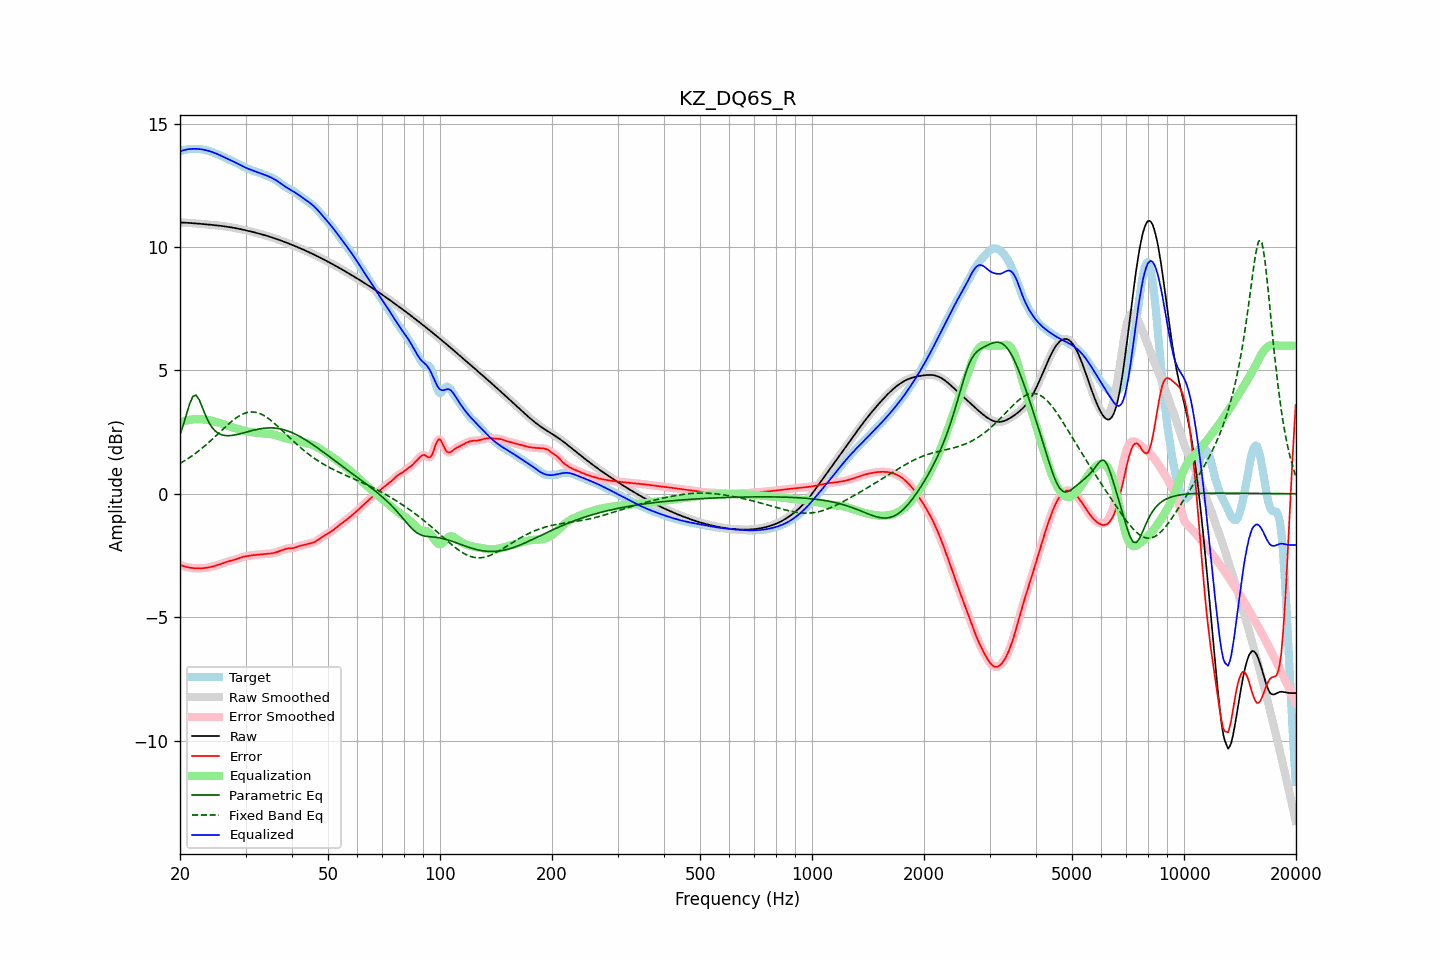

The table this chart was drawn from, first rows:
frequency, raw, error, smoothed, error_smoothed, equalization, parametric_eq, fixed_band_eq, equalized_raw, equalized_smoothed, target
20.00, 10.99, -2.88, 10.99, -2.88, 2.88, 2.39, 1.23, 13.88, 13.88, 13.88
20.20, 10.99, -2.91, 10.99, -2.91, 2.91, 2.58, 1.27, 13.90, 13.90, 13.90
20.40, 10.99, -2.93, 10.99, -2.93, 2.93, 2.78, 1.30, 13.92, 13.92, 13.92
20.61, 10.99, -2.95, 10.99, -2.95, 2.95, 3.00, 1.34, 13.93, 13.93, 13.94
20.81, 10.98, -2.97, 10.98, -2.97, 2.97, 3.22, 1.38, 13.95, 13.95, 13.95
21.02, 10.98, -2.98, 10.98, -2.98, 2.98, 3.43, 1.43, 13.96, 13.96, 13.96
21.23, 10.97, -2.99, 10.97, -2.99, 2.99, 3.65, 1.47, 13.97, 13.97, 13.97
21.44, 10.97, -3.01, 10.97, -3.01, 3.00, 3.80, 1.51, 13.97, 13.97, 13.97
21.66, 10.96, -3.01, 10.96, -3.01, 3.01, 3.94, 1.56, 13.98, 13.98, 13.98
21.87, 10.96, -3.02, 10.96, -3.02, 3.02, 3.97, 1.61, 13.98, 13.98, 13.98
22.09, 10.95, -3.02, 10.95, -3.02, 3.02, 4.00, 1.65, 13.98, 13.98, 13.98
22.31, 10.95, -3.02, 10.95, -3.03, 3.03, 3.90, 1.70, 13.97, 13.97, 13.97
22.54, 10.94, -3.02, 10.94, -3.02, 3.03, 3.80, 1.76, 13.97, 13.97, 13.97
22.76, 10.94, -3.02, 10.94, -3.02, 3.02, 3.64, 1.81, 13.96, 13.96, 13.96
22.99, 10.93, -3.02, 10.93, -3.02, 3.02, 3.48, 1.86, 13.95, 13.95, 13.95
23.22, 10.93, -3.01, 10.93, -3.01, 3.01, 3.32, 1.92, 13.94, 13.94, 13.94
23.45, 10.92, -3.00, 10.92, -3.00, 3.00, 3.16, 1.97, 13.93, 13.93, 13.93
23.69, 10.92, -2.99, 10.91, -2.99, 2.99, 3.02, 2.03, 13.91, 13.91, 13.91
23.92, 10.91, -2.98, 10.91, -2.98, 2.98, 2.88, 2.09, 13.89, 13.89, 13.89
24.16, 10.90, -2.97, 10.90, -2.97, 2.97, 2.78, 2.15, 13.87, 13.87, 13.87
24.40, 10.90, -2.95, 10.90, -2.95, 2.95, 2.68, 2.21, 13.85, 13.85, 13.85
24.65, 10.89, -2.94, 10.89, -2.94, 2.94, 2.61, 2.27, 13.82, 13.83, 13.83
24.89, 10.88, -2.92, 10.88, -2.92, 2.92, 2.54, 2.33, 13.80, 13.80, 13.80
25.14, 10.88, -2.90, 10.88, -2.90, 2.90, 2.49, 2.39, 13.77, 13.77, 13.77
25.39, 10.87, -2.88, 10.87, -2.88, 2.88, 2.44, 2.45, 13.74, 13.74, 13.75
25.65, 10.86, -2.86, 10.86, -2.86, 2.85, 2.41, 2.51, 13.71, 13.71, 13.72
25.91, 10.85, -2.83, 10.85, -2.83, 2.83, 2.39, 2.57, 13.68, 13.68, 13.68
26.16, 10.84, -2.81, 10.84, -2.81, 2.81, 2.37, 2.64, 13.65, 13.65, 13.65
26.43, 10.84, -2.79, 10.83, -2.79, 2.79, 2.36, 2.70, 13.62, 13.62, 13.62
26.69, 10.83, -2.76, 10.83, -2.76, 2.77, 2.36, 2.76, 13.59, 13.59, 13.59
26.96, 10.82, -2.74, 10.82, -2.74, 2.75, 2.35, 2.81, 13.56, 13.56, 13.56
27.23, 10.81, -2.72, 10.81, -2.72, 2.73, 2.36, 2.87, 13.53, 13.53, 13.53
27.50, 10.79, -2.71, 10.79, -2.71, 2.71, 2.36, 2.93, 13.50, 13.50, 13.50
27.77, 10.78, -2.69, 10.78, -2.69, 2.69, 2.37, 2.98, 13.47, 13.47, 13.47
28.05, 10.77, -2.67, 10.77, -2.67, 2.67, 2.38, 3.03, 13.44, 13.44, 13.44
28.33, 10.76, -2.65, 10.76, -2.65, 2.65, 2.39, 3.08, 13.40, 13.40, 13.41
28.62, 10.75, -2.63, 10.75, -2.63, 2.63, 2.41, 3.12, 13.37, 13.37, 13.37
28.90, 10.73, -2.60, 10.73, -2.60, 2.61, 2.42, 3.16, 13.34, 13.34, 13.34
29.19, 10.72, -2.58, 10.72, -2.58, 2.59, 2.44, 3.20, 13.30, 13.31, 13.30
29.48, 10.71, -2.56, 10.71, -2.56, 2.57, 2.46, 3.23, 13.27, 13.27, 13.27
29.78, 10.69, -2.55, 10.69, -2.55, 2.55, 2.48, 3.26, 13.24, 13.24, 13.24
30.08, 10.68, -2.53, 10.68, -2.53, 2.54, 2.49, 3.28, 13.21, 13.21, 13.21
30.38, 10.66, -2.52, 10.66, -2.52, 2.52, 2.51, 3.29, 13.18, 13.18, 13.18
30.68, 10.65, -2.51, 10.65, -2.51, 2.51, 2.53, 3.31, 13.16, 13.16, 13.16
30.99, 10.63, -2.50, 10.63, -2.50, 2.50, 2.55, 3.31, 13.13, 13.13, 13.13
31.30, 10.61, -2.49, 10.61, -2.49, 2.49, 2.56, 3.31, 13.11, 13.11, 13.11
31.61, 10.60, -2.49, 10.60, -2.49, 2.49, 2.58, 3.31, 13.08, 13.08, 13.08
31.93, 10.58, -2.48, 10.58, -2.48, 2.48, 2.60, 3.30, 13.06, 13.06, 13.06
32.24, 10.56, -2.47, 10.56, -2.47, 2.47, 2.61, 3.29, 13.04, 13.04, 13.04
32.57, 10.55, -2.47, 10.55, -2.47, 2.47, 2.62, 3.26, 13.01, 13.01, 13.02
32.89, 10.53, -2.46, 10.53, -2.46, 2.46, 2.63, 3.24, 12.99, 12.99, 12.99
33.22, 10.51, -2.45, 10.51, -2.45, 2.45, 2.64, 3.21, 12.97, 12.97, 12.97
33.55, 10.49, -2.45, 10.49, -2.45, 2.45, 2.65, 3.18, 12.94, 12.94, 12.94
33.89, 10.47, -2.44, 10.47, -2.44, 2.44, 2.66, 3.14, 12.92, 12.92, 12.91
34.23, 10.45, -2.43, 10.45, -2.43, 2.44, 2.67, 3.10, 12.89, 12.89, 12.89
34.57, 10.43, -2.43, 10.43, -2.43, 2.43, 2.67, 3.05, 12.87, 12.86, 12.86
34.92, 10.41, -2.43, 10.41, -2.42, 2.42, 2.67, 3.00, 12.84, 12.84, 12.84
35.27, 10.39, -2.42, 10.39, -2.42, 2.41, 2.67, 2.95, 12.81, 12.81, 12.81
35.62, 10.37, -2.41, 10.37, -2.41, 2.40, 2.67, 2.89, 12.77, 12.77, 12.78
35.97, 10.35, -2.39, 10.35, -2.39, 2.39, 2.66, 2.84, 12.74, 12.74, 12.74
... 635 more rows
